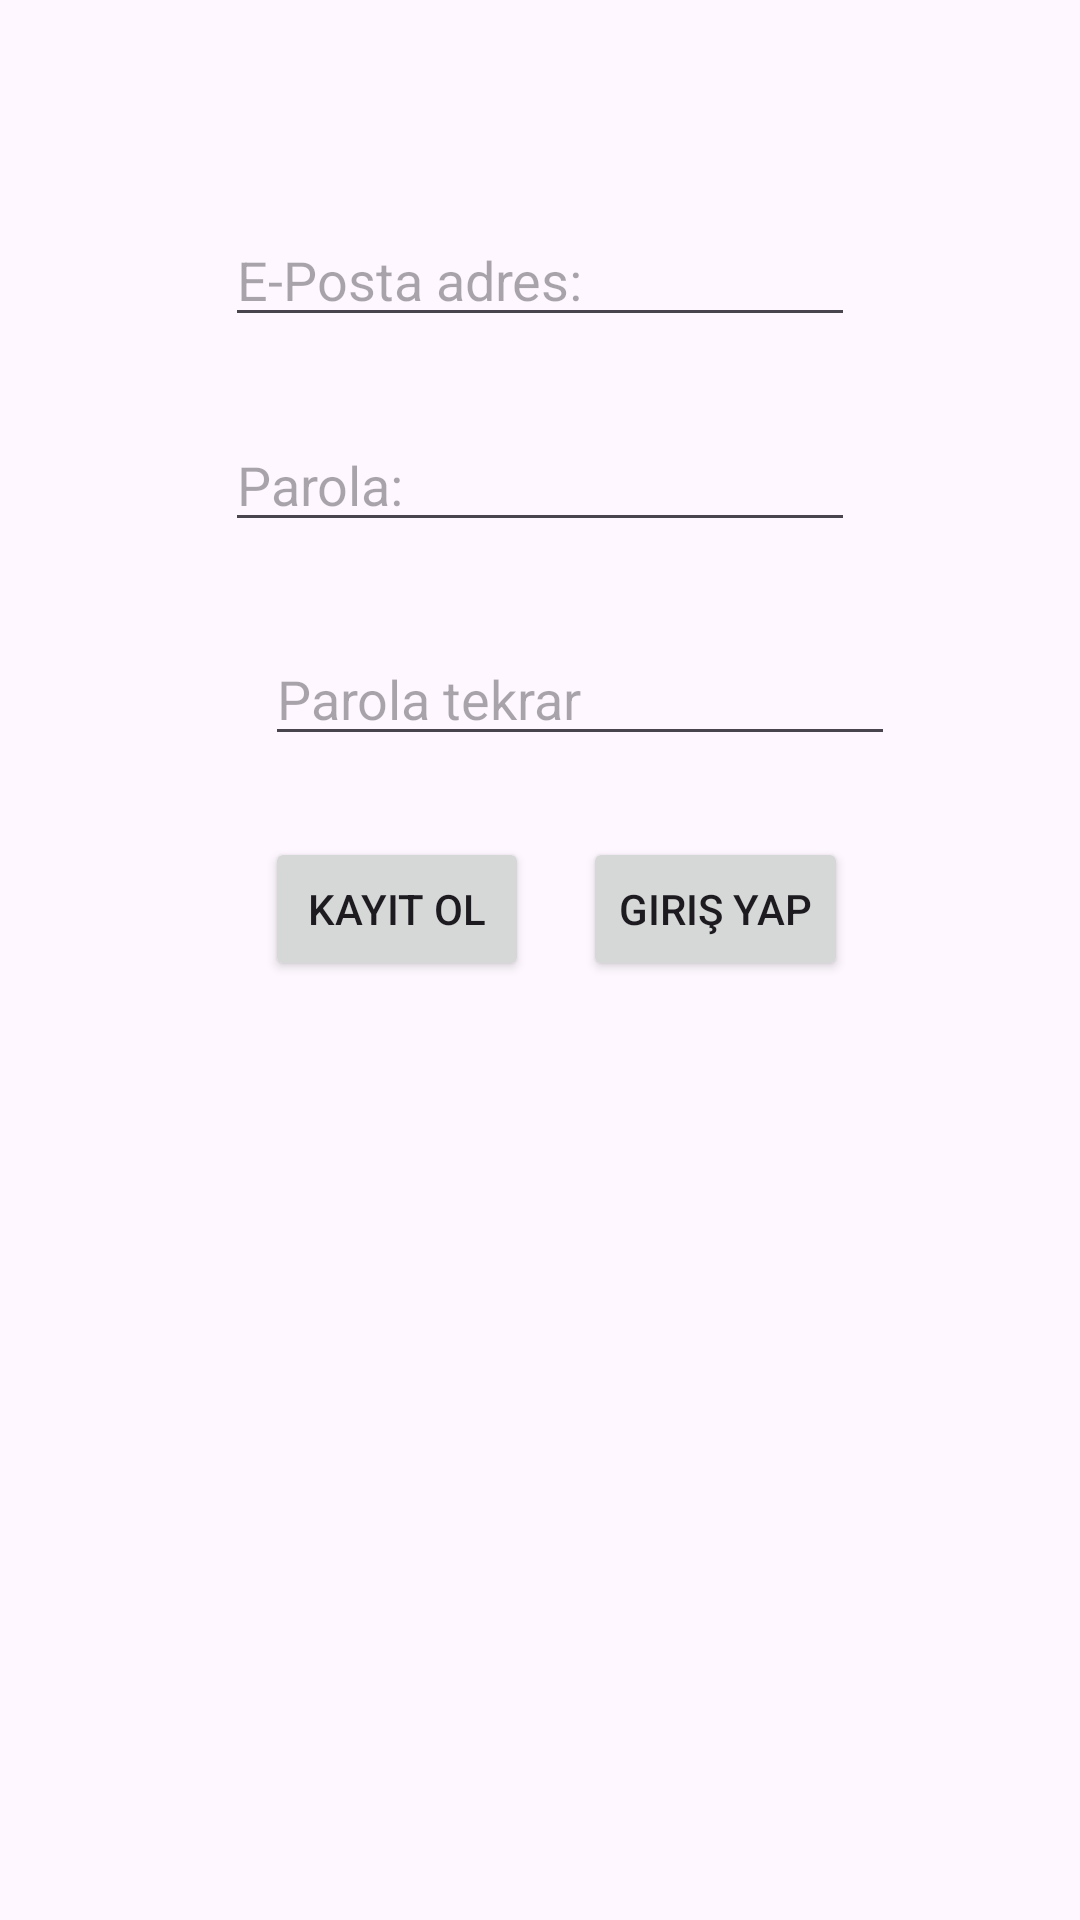

Write the Android layout XML for this screen, with the resource values it uses.
<!-- AndroidManifest.xml: application theme Theme.SinavUygulamasi -->
<!-- res/layout/activity_kullanici_kayit.xml -->
<?xml version="1.0" encoding="utf-8"?>
<androidx.constraintlayout.widget.ConstraintLayout xmlns:android="http://schemas.android.com/apk/res/android"
    xmlns:app="http://schemas.android.com/apk/res-auto"
    xmlns:tools="http://schemas.android.com/tools"
    android:id="@+id/main"
    android:layout_width="match_parent"
    android:layout_height="match_parent"
    tools:context=".KullaniciKayitActivity">

    <EditText
        android:id="@+id/editKayitTextEmailAddress"
        android:layout_width="wrap_content"
        android:layout_height="wrap_content"
        android:layout_marginTop="71dp"
        android:ems="10"
        android:hint="E-Posta adres:"
        android:inputType="textEmailAddress"
        app:layout_constraintEnd_toEndOf="parent"
        app:layout_constraintStart_toStartOf="parent"
        app:layout_constraintTop_toTopOf="parent" />

    <EditText
        android:id="@+id/editKayitTextPassword"
        android:layout_width="wrap_content"
        android:layout_height="wrap_content"
        android:layout_marginTop="27dp"
        android:ems="10"
        android:hint="Parola:"
        android:inputType="textPassword"
        app:layout_constraintStart_toStartOf="@+id/editKayitTextEmailAddress"
        app:layout_constraintTop_toBottomOf="@+id/editKayitTextEmailAddress" />

    <EditText
        android:id="@+id/editKayitTextRePassword"
        android:layout_width="wrap_content"
        android:layout_height="wrap_content"
        android:layout_marginTop="30dp"
        android:ems="10"
        android:hint="Parola tekrar"
        android:inputType="textPassword"
        app:layout_constraintStart_toStartOf="@+id/buttonKullaniciKayit"
        app:layout_constraintTop_toBottomOf="@+id/editKayitTextPassword" />

    <Button
        android:id="@+id/buttonKullaniciKayit"
        android:layout_width="wrap_content"
        android:layout_height="wrap_content"
        android:layout_marginStart="11dp"
        android:layout_marginTop="27dp"
        android:layout_marginEnd="18dp"
        android:onClick="onClickKayitOl"
        android:text="Kayıt Ol"
        app:layout_constraintEnd_toStartOf="@+id/buttonGirisYap"
        app:layout_constraintHorizontal_chainStyle="packed"
        app:layout_constraintStart_toStartOf="parent"
        app:layout_constraintTop_toBottomOf="@+id/editKayitTextRePassword" />

    <Button
        android:id="@+id/buttonGirisYap"
        android:layout_width="wrap_content"
        android:layout_height="wrap_content"
        android:onClick="onClickGirisYap"
        android:text="Giriş Yap"
        app:layout_constraintBaseline_toBaselineOf="@+id/buttonKullaniciKayit"
        app:layout_constraintEnd_toEndOf="parent"
        app:layout_constraintStart_toEndOf="@+id/buttonKullaniciKayit" />
</androidx.constraintlayout.widget.ConstraintLayout>
<!-- resources referenced by this layout -->
<resources>
  <style name="Theme.SinavUygulamasi" parent="Base.Theme.SinavUygulamasi" />
  <style name="Base.Theme.SinavUygulamasi" parent="Theme.Material3.DayNight.NoActionBar">
          
          
      </style>
</resources>
